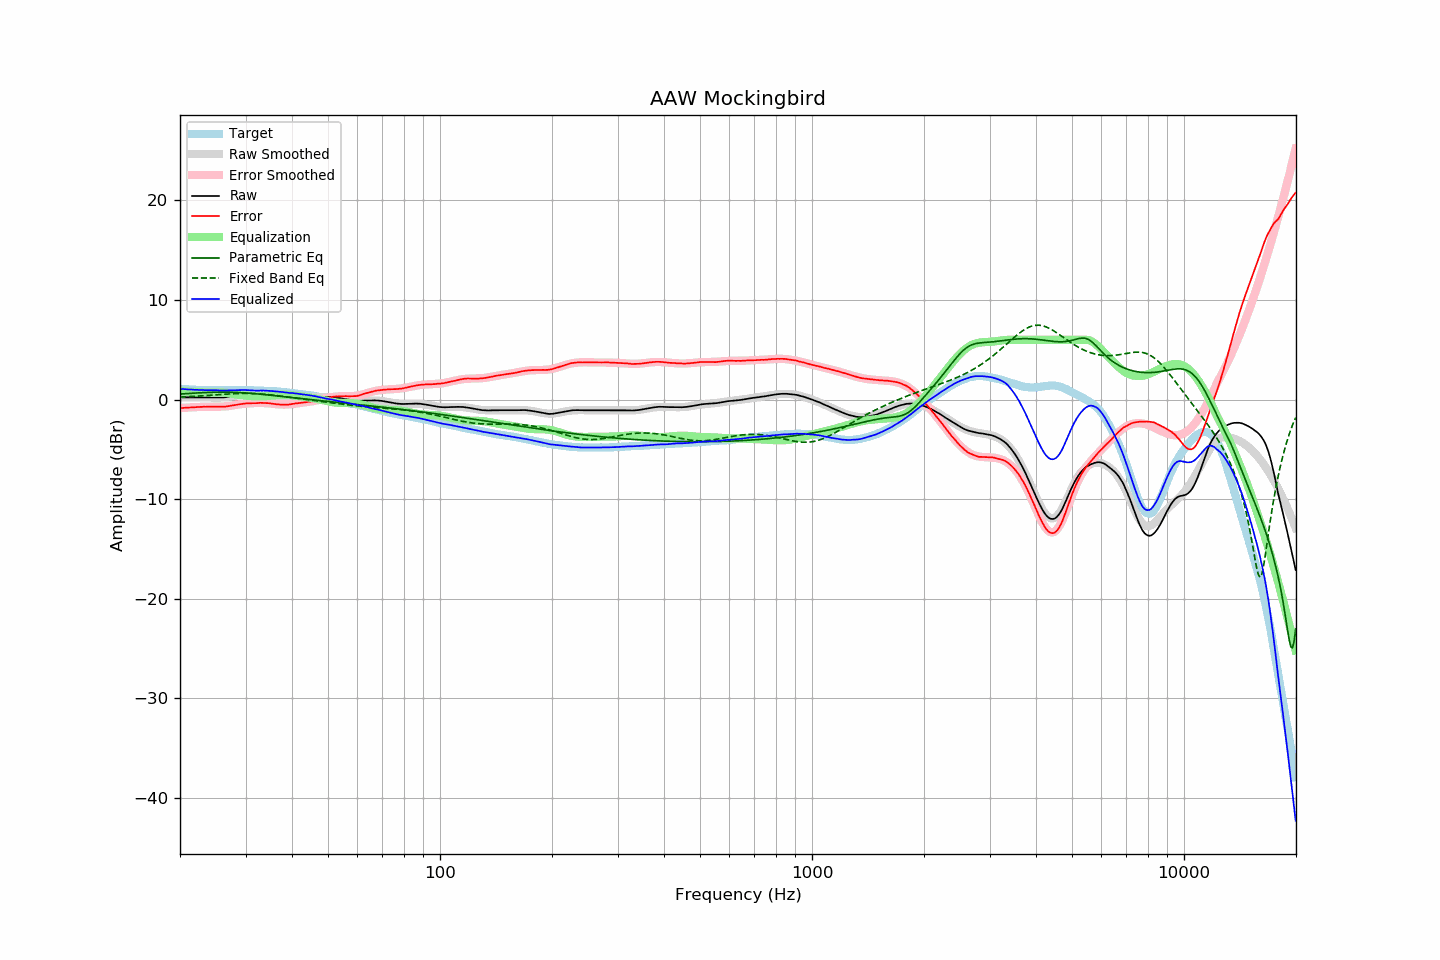

The data file committed next to this chart (first rows):
frequency, raw, error, smoothed, error_smoothed, equalization, parametric_eq, fixed_band_eq, equalized_raw, equalized_smoothed, target
20.00, 0.23, -0.85, 0.23, -0.85, 0.85, 0.56, 0.26, 1.08, 1.08, 1.08
20.20, 0.23, -0.84, 0.23, -0.84, 0.84, 0.57, 0.26, 1.07, 1.07, 1.07
20.40, 0.23, -0.83, 0.23, -0.83, 0.83, 0.58, 0.27, 1.06, 1.06, 1.06
20.61, 0.23, -0.82, 0.23, -0.82, 0.82, 0.59, 0.28, 1.05, 1.05, 1.05
20.81, 0.23, -0.80, 0.23, -0.81, 0.81, 0.60, 0.29, 1.03, 1.04, 1.03
21.02, 0.23, -0.79, 0.23, -0.79, 0.79, 0.61, 0.30, 1.02, 1.02, 1.02
21.23, 0.23, -0.78, 0.23, -0.78, 0.78, 0.62, 0.31, 1.01, 1.01, 1.01
21.44, 0.23, -0.79, 0.23, -0.78, 0.78, 0.63, 0.31, 1.00, 1.01, 1.02
21.66, 0.23, -0.77, 0.23, -0.77, 0.77, 0.64, 0.32, 1.00, 1.00, 1.00
21.87, 0.23, -0.77, 0.23, -0.76, 0.76, 0.65, 0.33, 0.99, 0.99, 1.00
22.09, 0.23, -0.75, 0.23, -0.75, 0.75, 0.66, 0.34, 0.98, 0.98, 0.98
22.31, 0.23, -0.75, 0.23, -0.74, 0.74, 0.67, 0.35, 0.97, 0.97, 0.98
22.54, 0.23, -0.74, 0.23, -0.74, 0.74, 0.68, 0.36, 0.97, 0.97, 0.97
22.76, 0.23, -0.74, 0.23, -0.73, 0.73, 0.69, 0.37, 0.96, 0.96, 0.97
22.99, 0.23, -0.73, 0.23, -0.73, 0.73, 0.70, 0.38, 0.96, 0.96, 0.96
23.22, 0.23, -0.72, 0.23, -0.72, 0.72, 0.71, 0.39, 0.95, 0.95, 0.94
23.45, 0.23, -0.72, 0.23, -0.72, 0.72, 0.71, 0.41, 0.95, 0.95, 0.95
23.69, 0.23, -0.71, 0.23, -0.72, 0.72, 0.72, 0.42, 0.95, 0.94, 0.94
23.92, 0.23, -0.70, 0.22, -0.72, 0.72, 0.73, 0.43, 0.95, 0.94, 0.93
24.16, 0.23, -0.71, 0.22, -0.72, 0.72, 0.73, 0.44, 0.95, 0.94, 0.94
24.40, 0.23, -0.71, 0.22, -0.72, 0.72, 0.74, 0.45, 0.95, 0.94, 0.94
24.65, 0.23, -0.71, 0.22, -0.72, 0.72, 0.74, 0.46, 0.95, 0.94, 0.94
24.89, 0.22, -0.72, 0.21, -0.72, 0.72, 0.74, 0.47, 0.94, 0.93, 0.94
25.14, 0.22, -0.71, 0.21, -0.72, 0.72, 0.75, 0.49, 0.94, 0.93, 0.93
25.39, 0.21, -0.72, 0.21, -0.72, 0.72, 0.75, 0.50, 0.93, 0.93, 0.93
25.65, 0.21, -0.72, 0.22, -0.71, 0.71, 0.75, 0.51, 0.92, 0.93, 0.93
25.91, 0.21, -0.72, 0.23, -0.71, 0.71, 0.75, 0.52, 0.91, 0.93, 0.93
26.16, 0.22, -0.72, 0.23, -0.70, 0.70, 0.75, 0.53, 0.92, 0.93, 0.94
26.43, 0.23, -0.71, 0.25, -0.68, 0.68, 0.75, 0.54, 0.91, 0.93, 0.93
26.69, 0.25, -0.68, 0.26, -0.67, 0.67, 0.75, 0.55, 0.92, 0.93, 0.93
26.96, 0.28, -0.65, 0.28, -0.65, 0.65, 0.75, 0.56, 0.93, 0.93, 0.93
27.23, 0.30, -0.63, 0.31, -0.63, 0.63, 0.74, 0.57, 0.93, 0.94, 0.93
27.50, 0.33, -0.60, 0.33, -0.61, 0.61, 0.74, 0.58, 0.94, 0.94, 0.93
27.77, 0.36, -0.58, 0.36, -0.58, 0.58, 0.73, 0.59, 0.94, 0.94, 0.94
28.05, 0.39, -0.55, 0.39, -0.55, 0.55, 0.73, 0.60, 0.94, 0.94, 0.94
28.33, 0.42, -0.53, 0.42, -0.52, 0.52, 0.72, 0.60, 0.94, 0.94, 0.95
28.62, 0.45, -0.50, 0.45, -0.50, 0.50, 0.71, 0.61, 0.95, 0.95, 0.95
28.90, 0.48, -0.47, 0.47, -0.47, 0.47, 0.71, 0.61, 0.95, 0.95, 0.95
29.19, 0.51, -0.44, 0.50, -0.45, 0.45, 0.70, 0.62, 0.96, 0.95, 0.95
29.48, 0.53, -0.42, 0.51, -0.43, 0.43, 0.69, 0.62, 0.96, 0.95, 0.95
29.78, 0.55, -0.40, 0.53, -0.42, 0.42, 0.68, 0.62, 0.96, 0.95, 0.95
30.08, 0.56, -0.39, 0.54, -0.40, 0.40, 0.67, 0.62, 0.96, 0.94, 0.95
30.38, 0.57, -0.37, 0.56, -0.39, 0.39, 0.66, 0.62, 0.96, 0.94, 0.94
30.68, 0.57, -0.37, 0.56, -0.37, 0.37, 0.64, 0.62, 0.94, 0.94, 0.93
30.99, 0.57, -0.36, 0.57, -0.36, 0.36, 0.63, 0.62, 0.93, 0.93, 0.93
31.30, 0.56, -0.37, 0.58, -0.35, 0.35, 0.62, 0.61, 0.91, 0.93, 0.93
31.61, 0.56, -0.37, 0.58, -0.34, 0.34, 0.60, 0.61, 0.90, 0.92, 0.93
31.93, 0.55, -0.36, 0.58, -0.34, 0.34, 0.59, 0.60, 0.89, 0.92, 0.91
32.24, 0.56, -0.36, 0.58, -0.34, 0.34, 0.57, 0.59, 0.89, 0.91, 0.91
32.57, 0.57, -0.33, 0.57, -0.33, 0.33, 0.56, 0.58, 0.90, 0.91, 0.90
32.89, 0.58, -0.32, 0.57, -0.33, 0.33, 0.54, 0.57, 0.91, 0.90, 0.90
33.22, 0.57, -0.33, 0.56, -0.34, 0.34, 0.53, 0.56, 0.91, 0.90, 0.90
33.55, 0.57, -0.33, 0.55, -0.34, 0.34, 0.51, 0.55, 0.91, 0.89, 0.90
33.89, 0.55, -0.33, 0.54, -0.35, 0.35, 0.50, 0.53, 0.90, 0.89, 0.88
34.23, 0.53, -0.34, 0.52, -0.36, 0.36, 0.48, 0.52, 0.89, 0.88, 0.87
34.57, 0.51, -0.36, 0.50, -0.37, 0.37, 0.46, 0.50, 0.88, 0.87, 0.87
34.92, 0.49, -0.37, 0.48, -0.39, 0.39, 0.45, 0.48, 0.88, 0.86, 0.85
35.27, 0.46, -0.41, 0.45, -0.40, 0.40, 0.43, 0.47, 0.86, 0.86, 0.87
35.62, 0.43, -0.42, 0.42, -0.42, 0.42, 0.41, 0.45, 0.85, 0.85, 0.85
35.97, 0.40, -0.45, 0.39, -0.44, 0.44, 0.39, 0.43, 0.84, 0.84, 0.85
... 635 more rows
